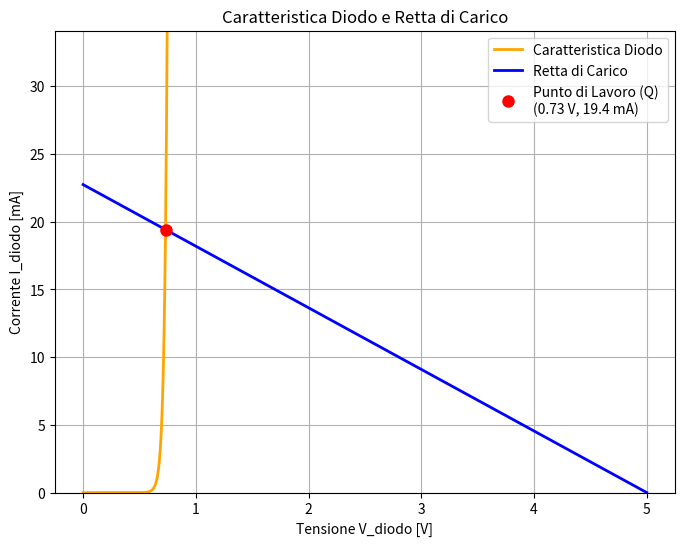

The matplotlib source for this figure:
import numpy as np
import matplotlib.pyplot as plt
from scipy.optimize import fsolve

# Calcolo della tensione termica
q = 1.602E-19
T = 300
k_boltzman = 1.38E-23

V_termica = k_boltzman * T / q
print("V_T=", V_termica)

I_sat = 1E-14

# Parametri del circuito (Aggiunti)
V_cc = 5.0  # Tensione di alimentazione [V]
R = 220.0   # Resistenza di limitazione [Ohm]

V_start = 0
V_stop = 0.77
punti_di_calcolo = 1000

# Creo una sequenza di mille valori di tensione per l'asse X
V_diodo = np.linspace(V_start, V_stop, punti_di_calcolo)

# 1. Calcolo la corrente del diodo (Curva)
I_diodo = I_sat * np.exp(V_diodo / V_termica)

# 2. Calcolo la corrente della retta di carico (Retta)
I_carico = (V_cc - V_diodo) / R

# 3. Ricerca del Punto di Lavoro (Q-Point)
# Definisco una funzione che rappresenta la differenza tra le due correnti
# L'intersezione si ha quando questa differenza è zero.
def eq_intersezione(V):
    return I_sat * np.exp(V / V_termica) - (V_cc - V) / R

# Uso fsolve per trovare lo zero della funzione, partendo da un'ipotesi di 0.7V
V_Q = fsolve(eq_intersezione, 0.7)[0]
I_Q = (V_cc - V_Q) / R

print(f"\n--- Punto di Lavoro (Q-Point) ---")
print(f"Tensione V_Q = {V_Q:.4f} V")
print(f"Corrente I_Q = {I_Q*1000:.4f} mA\n")


# 4. Disegno il grafico
plt.figure(figsize=(8, 6))

# Traccio la curva del diodo
plt.plot(V_diodo, I_diodo * 1000, color="orange", linewidth=2, label="Caratteristica Diodo")


# Creo una sequenza di mille valori di tensione per l'asse X
V = np.linspace(V_start, 5, punti_di_calcolo)
# 2. Calcolo la corrente della retta di carico (Retta)
I_carico = (V_cc - V) / R

# Traccio la retta di carico
plt.plot(V, I_carico * 1000, color="blue", linewidth=2, label="Retta di Carico")

# Evidenzio il punto di lavoro con un pallino rosso
etichetta_Q = f'Punto di Lavoro (Q)\n({V_Q:.2f} V, {I_Q*1000:.1f} mA)'
plt.plot(V_Q, I_Q * 1000, 'ro', markersize=8, label=etichetta_Q)

# Imposto i limiti dell'asse Y per inquadrare bene l'intersezione
# ed escludere i valori troppo alti dell'esponenziale a destra del grafico
plt.ylim(0, max(I_carico * 1000) * 1.5)

# Dettagli estetici
plt.title("Caratteristica Diodo e Retta di Carico")
plt.xlabel('Tensione V_diodo [V]')
plt.ylabel('Corrente I_diodo [mA]')
plt.legend()
plt.grid(True)
plt.show()
